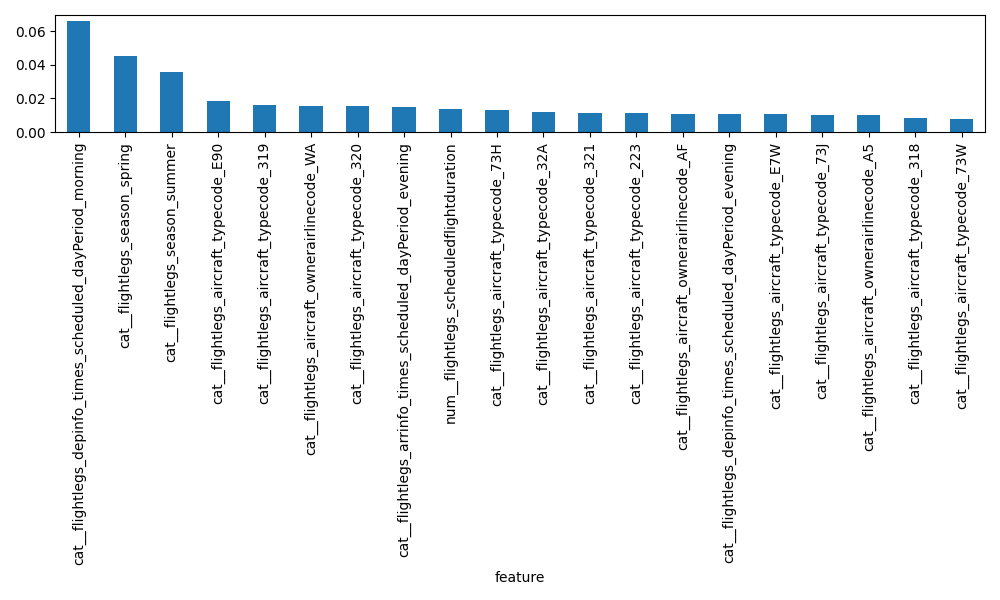

Source data for this figure (header and first rows):
feature, importance
cat__flightlegs_depinfo_times_scheduled_…, 0.06619
cat__flightlegs_season_spring, 0.0451
cat__flightlegs_season_summer, 0.03592
cat__flightlegs_aircraft_typecode_E90, 0.01833
cat__flightlegs_aircraft_typecode_319, 0.01588
cat__flightlegs_aircraft_ownerairlinecod…, 0.01573
cat__flightlegs_aircraft_typecode_320, 0.01524
cat__flightlegs_arrinfo_times_scheduled_…, 0.01516
num__flightlegs_scheduledflightduration, 0.01348
cat__flightlegs_aircraft_typecode_73H, 0.01312
cat__flightlegs_aircraft_typecode_32A, 0.01206
cat__flightlegs_aircraft_typecode_321, 0.0116
cat__flightlegs_aircraft_typecode_223, 0.01157
cat__flightlegs_aircraft_ownerairlinecod…, 0.0107
cat__flightlegs_depinfo_times_scheduled_…, 0.01053
cat__flightlegs_aircraft_typecode_E7W, 0.01051
cat__flightlegs_aircraft_typecode_73J, 0.01016
cat__flightlegs_aircraft_ownerairlinecod…, 0.00997
cat__flightlegs_aircraft_typecode_318, 0.008241
cat__flightlegs_aircraft_typecode_73W, 0.007799
cat__flightlegs_depinfo_airport_code_NCE, 0.007587
cat__flightlegs_aircraft_typecode_32N, 0.007157
cat__flightlegs_arrinfo_airport_code_CDG, 0.007104
cat__flightlegs_arrinfo_airport_country_…, 0.00705
cat__flightlegs_aircraft_typecode_295, 0.00701
cat__flightlegs_arrinfo_airport_code_NCE, 0.006683
cat__flightlegs_aircraft_typecode_E70, 0.00662
cat__flightlegs_depinfo_airport_code_CDG, 0.006364
cat__flightlegs_arrinfo_airport_code_MRS, 0.006122
cat__flightlegs_arrinfo_airport_code_TLS, 0.0055
cat__flightlegs_arrinfo_airport_code_BCN, 0.005454
cat__flightlegs_arrinfo_airport_country_…, 0.005431
cat__flightlegs_arrinfo_airport_code_LIN, 0.005418
cat__flightlegs_depinfo_airport_country_…, 0.005396
cat__flightlegs_arrinfo_airport_code_VIE, 0.005355
cat__flightlegs_depinfo_airport_code_VIE, 0.005134
cat__flightlegs_arrinfo_airport_country_…, 0.00493
cat__flightlegs_depinfo_airport_code_FLR, 0.004894
cat__flightlegs_arrinfo_airport_country_…, 0.004887
cat__flightlegs_arrinfo_airport_country_…, 0.004825
cat__flightlegs_depinfo_airport_code_MRS, 0.004812
cat__flightlegs_arrinfo_airport_country_…, 0.004748
cat__flightlegs_depinfo_airport_code_TLS, 0.004718
cat__flightlegs_arrinfo_airport_country_…, 0.004706
cat__flightlegs_depinfo_airport_code_AMS, 0.004677
cat__flightlegs_arrinfo_airport_code_MUC, 0.004631
cat__flightlegs_depinfo_airport_code_ZRH, 0.004605
cat__flightlegs_aircraft_typecode_32Q, 0.004481
cat__flightlegs_aircraft_ownerairlinecod…, 0.00436
cat__flightlegs_arrinfo_airport_country_…, 0.004359
cat__flightlegs_depinfo_airport_code_LYS, 0.004321
cat__flightlegs_arrinfo_airport_code_BER, 0.004211
cat__flightlegs_arrinfo_airport_code_AGP, 0.004143
cat__flightlegs_depinfo_airport_country_…, 0.004135
cat__flightlegs_arrinfo_airport_code_VCE, 0.004114
cat__flightlegs_arrinfo_airport_code_MAD, 0.004093
cat__flightlegs_arrinfo_airport_code_MXP, 0.004089
cat__flightlegs_arrinfo_airport_code_LYS, 0.004022
cat__flightlegs_arrinfo_airport_code_MAN, 0.003948
cat__flightlegs_aircraft_ownerairlinecod…, 0.003939
... 400 more rows
